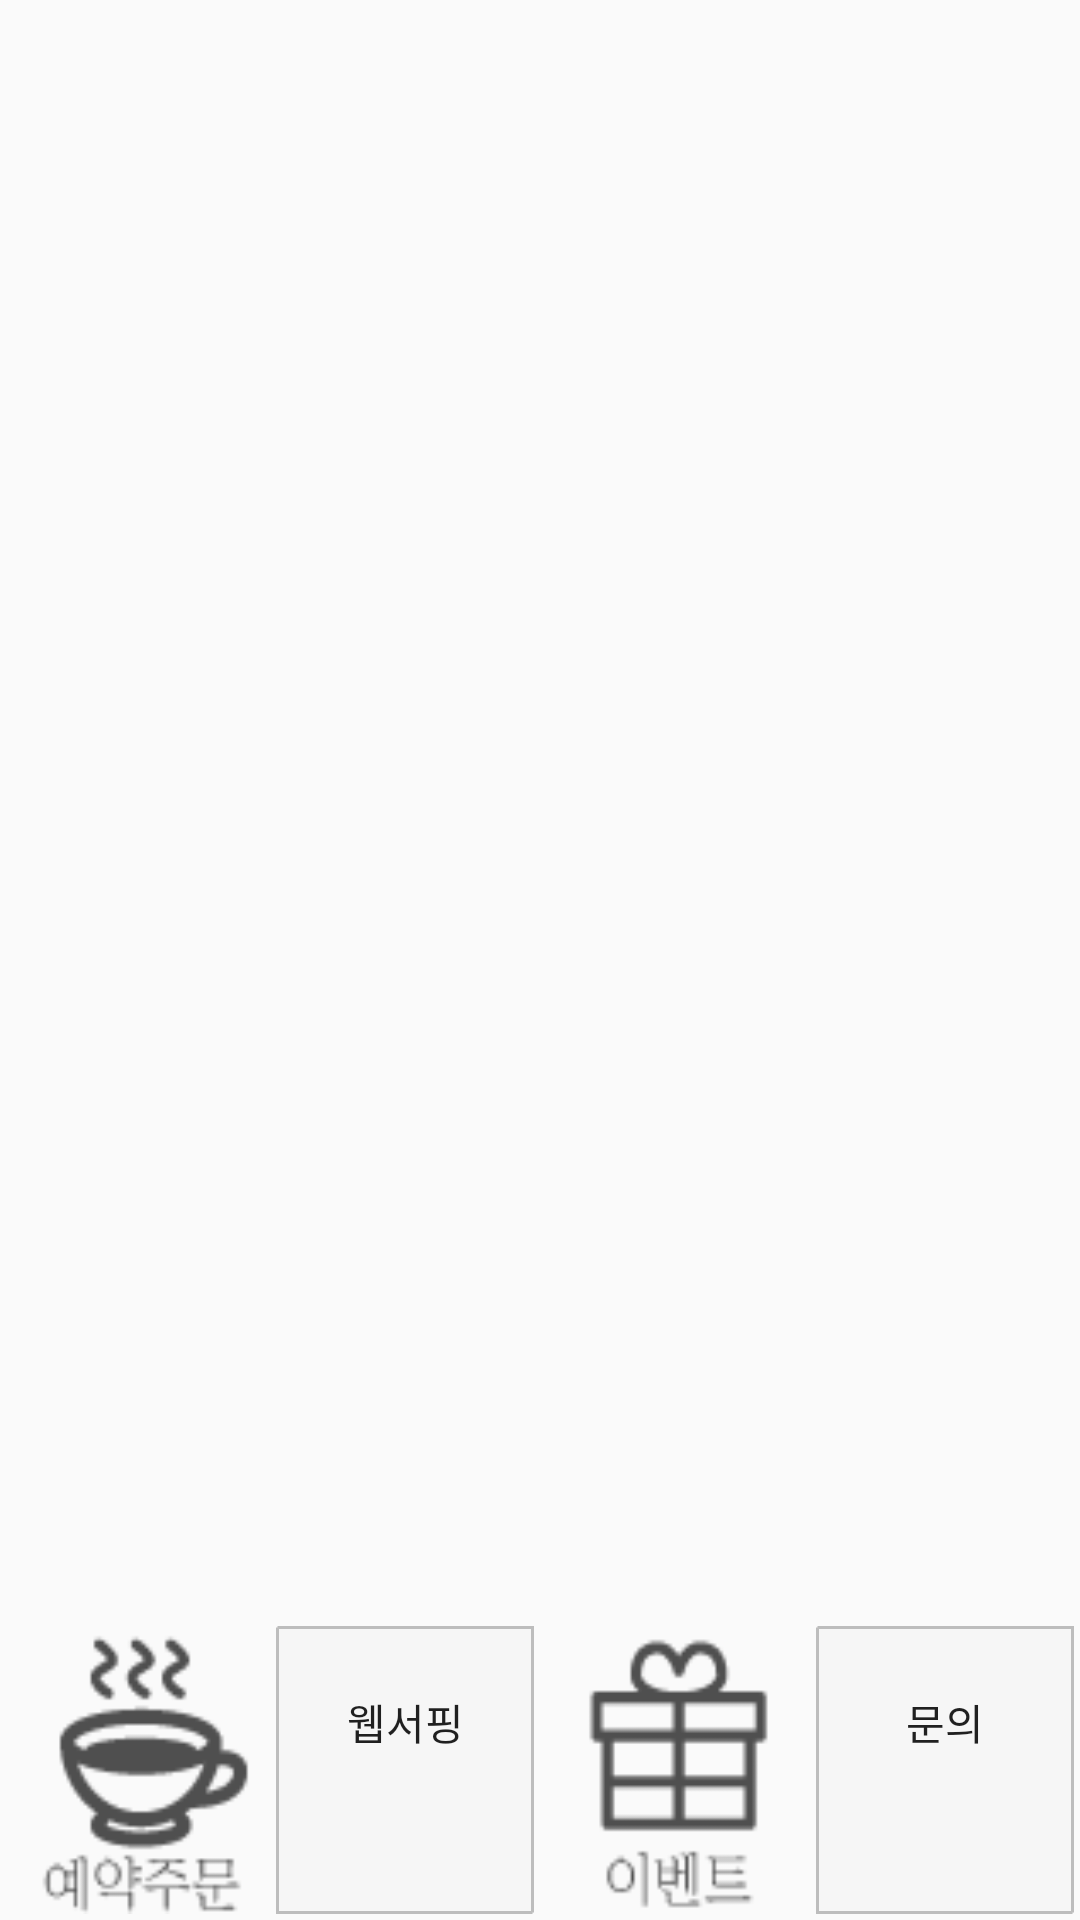

Android layout source for this screen:
<!-- AndroidManifest.xml: application theme AppTheme -->
<!-- res/layout/activity_main.xml -->
<RelativeLayout xmlns:android="http://schemas.android.com/apk/res/android"
    xmlns:tools="http://schemas.android.com/tools"
    android:id="@+id/LinearLayout1"
    android:layout_width="match_parent"
    android:layout_height="match_parent"
    android:orientation="vertical">

    <LinearLayout
        android:gravity="center"
        android:id="@+id/ll"
        android:layout_width="wrap_content"
        android:layout_height="100dp"
        android:layout_gravity="center"
        android:orientation="horizontal"
        android:layout_alignParentBottom="true"
        android:layout_centerHorizontal="true">

        <LinearLayout

            android:layout_weight="1"
            android:layout_margin="2dp"
            android:id="@+id/menu1"
            android:layout_width="0px"
            android:layout_height="match_parent"
            android:background="@drawable/icon_menu_reservation"
            android:orientation="vertical">


        </LinearLayout>




        <LinearLayout
            android:layout_weight="1"
            android:layout_margin="2dp"
            android:id="@+id/menu4"
            android:layout_width="0px"
            android:layout_height="match_parent"
            android:background="@drawable/item_chat"
            android:orientation="vertical">

            <ImageView
                android:layout_width="wrap_content"
                android:layout_height="wrap_content"
                android:layout_gravity="center_horizontal"
                android:src="@drawable/ic_photo_camera_grey600_24dp" />

            <Button
                android:layout_width="wrap_content"
                android:layout_height="wrap_content"
                android:background="@color/transparent"
                android:text="웹서핑" />
        </LinearLayout>

        <LinearLayout
            android:layout_weight="1"
            android:layout_margin="2dp"
            android:id="@+id/menu2"
            android:layout_width="0px"
            android:layout_height="match_parent"
            android:background="@drawable/icon_menu_event"
            android:orientation="vertical">


        </LinearLayout>

        <LinearLayout
            android:layout_weight="1"
            android:layout_margin="2dp"
            android:id="@+id/menu5"
            android:layout_width="0px"
            android:layout_height="match_parent"
            android:background="@drawable/item_chat"
            android:orientation="vertical">

            <ImageView
                android:layout_width="wrap_content"
                android:layout_height="wrap_content"
                android:layout_gravity="center_horizontal"
                android:src="@drawable/ic_photo_camera_grey600_24dp" />

            <Button
                android:layout_width="wrap_content"
                android:layout_height="wrap_content"
                android:background="@color/transparent"
                android:text="문의" />
        </LinearLayout>

    </LinearLayout>

    <View
        android:layout_above="@+id/ll"
        android:layout_width="match_parent"
        android:layout_height="1dp"
        android:background="@drawable/shadow" />


    <FrameLayout
        android:id="@+id/body"
        android:layout_above="@+id/ll"
        android:layout_width="match_parent"
        android:layout_height="match_parent"></FrameLayout>

</RelativeLayout>
<!-- resources referenced by this layout -->
<resources>
  <color name="transparent">#00000000</color>
  <!-- drawable icon_menu_event: png bitmap (drawable, 1202 bytes) -->
  <!-- drawable icon_menu_reservation: png bitmap (drawable, 2101 bytes) -->
  <!-- drawable item_chat (drawable) -->
  <?xml version="1.0" encoding="utf-8"?>
  <shape xmlns:android="http://schemas.android.com/apk/res/android" >
  
  
  
  
      <solid android:color="#f6f6f6"/>
  
      <stroke android:width="1dp"
          android:color="#BDBDBD"
          android:dashWidth="2dp"
          android:dashGap="0dp" />
      <padding android:left="8dp"
          android:top="8dp"
          android:right="8dp"
          android:bottom="8dp" />
  
  
  </shape>
  <style name="AppTheme" parent="Theme.AppCompat.Light.DarkActionBar">
          
  
  
      </style>
</resources>
